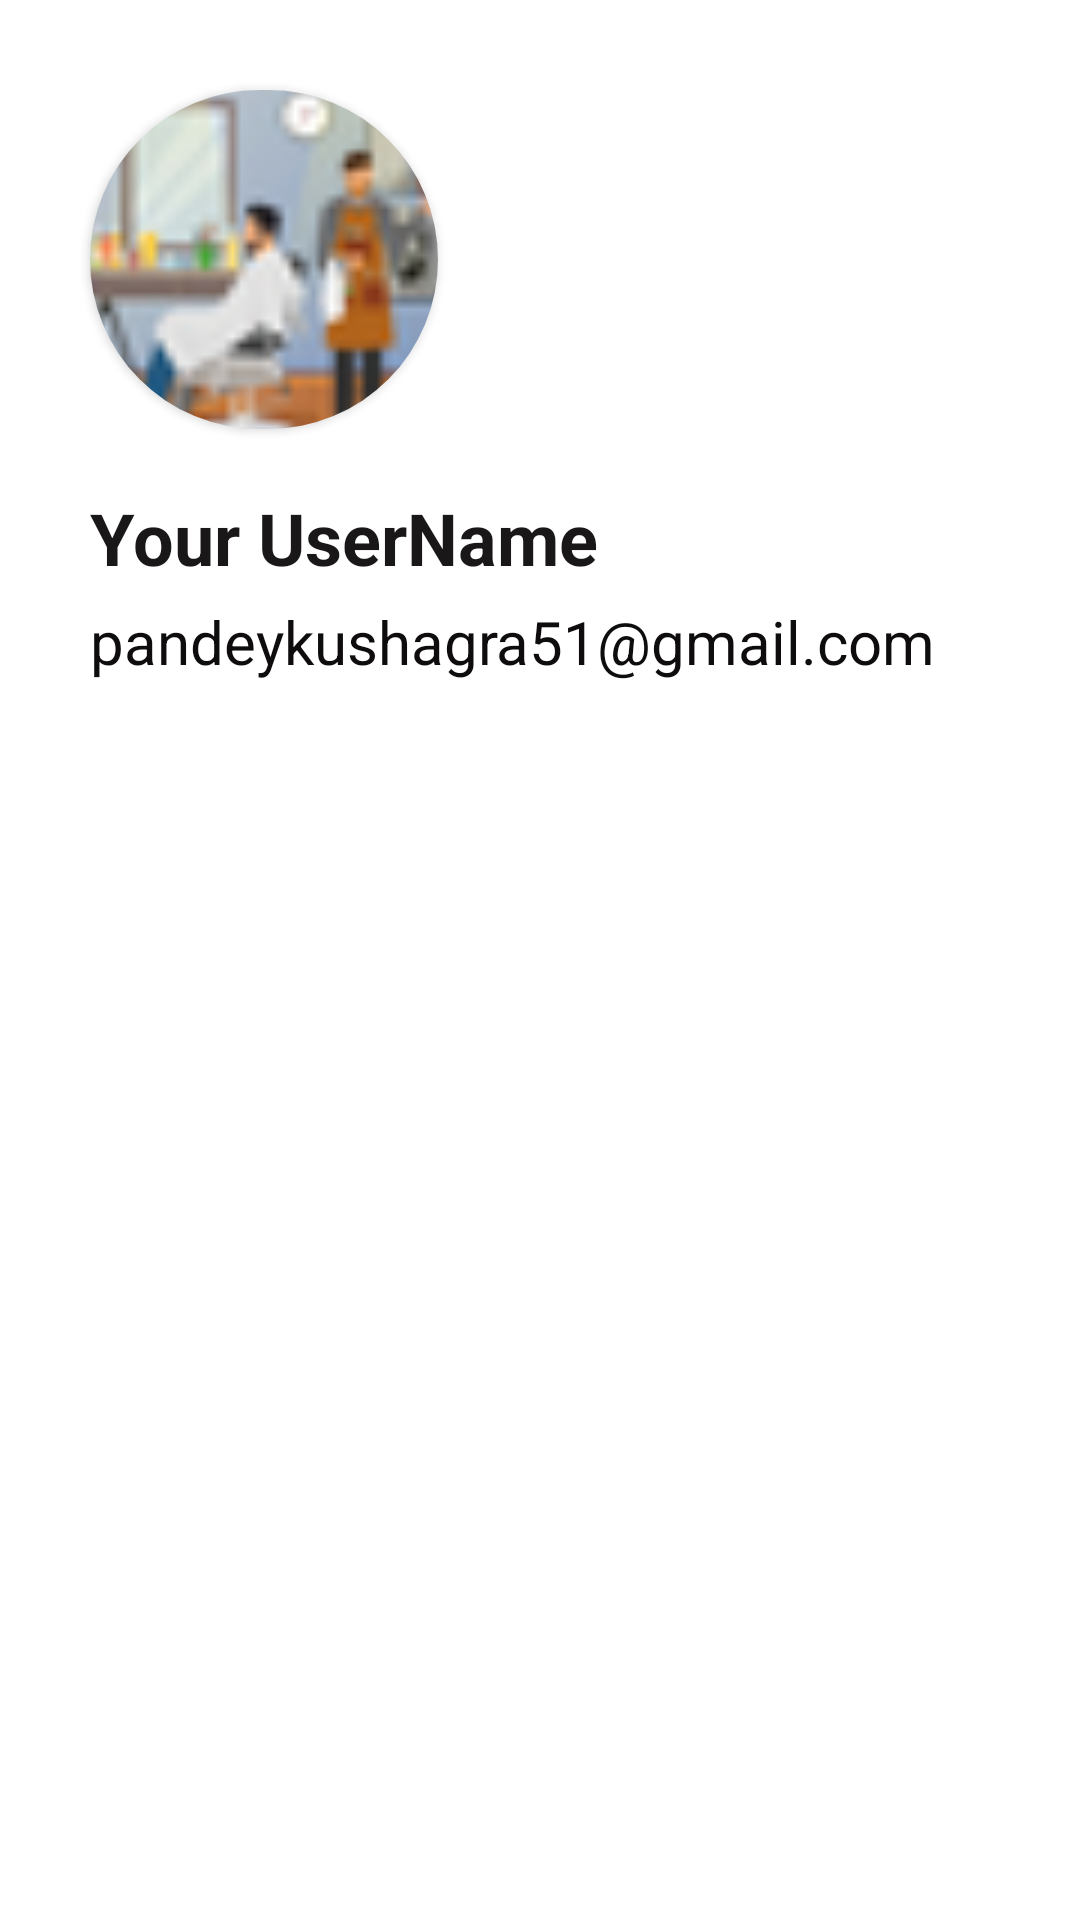

Here is an Android app screen rendered from its layout file. Give the layout XML and the strings, colors and styles it references.
<!-- AndroidManifest.xml: application theme Theme.MyDream -->
<!-- res/layout/navigation_header.xml -->
<?xml version="1.0" encoding="utf-8"?>
<LinearLayout xmlns:android="http://schemas.android.com/apk/res/android"
    xmlns:app="http://schemas.android.com/apk/res-auto"
    xmlns:tools="http://schemas.android.com/tools"
    android:layout_width="wrap_content"
    android:layout_height="wrap_content"
    android:layout_marginTop="30dp"
    android:layout_marginBottom="20dp"
    android:background="@color/white"
    android:orientation="vertical">

    <androidx.cardview.widget.CardView
        android:layout_width="116dp"
        android:layout_height="113dp"
        android:layout_marginLeft="30dp"
        android:layout_marginTop="30dp"
        app:cardBackgroundColor="@color/white"
        app:cardCornerRadius="250dp">

        <androidx.cardview.widget.CardView
            android:layout_width="150dp"
            android:layout_height="150dp"
            android:layout_gravity="center"
            app:cardCornerRadius="250dp">

            <ImageView
                android:layout_width="150dp"
                android:layout_height="150dp"
                android:scaleType="centerCrop"
                android:src="@drawable/consumer" />

        </androidx.cardview.widget.CardView>

    </androidx.cardview.widget.CardView>

    <TextView
        android:id="@+id/textView8"
        android:layout_width="wrap_content"
        android:layout_height="wrap_content"
        android:layout_marginLeft="30dp"
        android:layout_marginTop="20dp"
        android:text="Your UserName"
        android:textColor="#191717"
        android:textSize="24sp"
        android:textStyle="bold" />

    <TextView
        android:id="@+id/textView9"
        android:layout_width="wrap_content"
        android:layout_height="wrap_content"
        android:layout_marginLeft="30dp"
        android:layout_marginTop="5dp"
        android:text="pandeykushagra51@gmail.com"
        android:textColor="#0E0C0C"
        android:textSize="20sp" />


</LinearLayout>
<!-- resources referenced by this layout -->
<resources>
  <!-- drawable consumer: jpg bitmap (drawable, 8548 bytes) -->
  <style name="Theme.MyDream" parent="Theme.MaterialComponents.DayNight.NoActionBar">
          
          <item name="colorPrimary">@color/purple_500</item>
          <item name="colorPrimaryVariant">@color/purple_700</item>
          <item name="colorOnPrimary">@color/white</item>
          
          <item name="colorSecondary">@color/teal_200</item>
          <item name="colorSecondaryVariant">@color/teal_700</item>
          <item name="colorOnSecondary">@color/black</item>
          
          <item name="android:statusBarColor" tools:targetApi="l">?attr/colorPrimaryVariant</item>
          
      </style>
  <!-- not gathered from this repository: default colours our renderer supplied (Android Studio template values) -->
  <color name="purple_500">#FF6200EE</color>
  <color name="purple_700">#FF3700B3</color>
  <color name="teal_200">#FF03DAC5</color>
  <color name="teal_700">#FF018786</color>
  <color name="black">#FF000000</color>
  <color name="white">#FFFFFFFF</color>
</resources>
